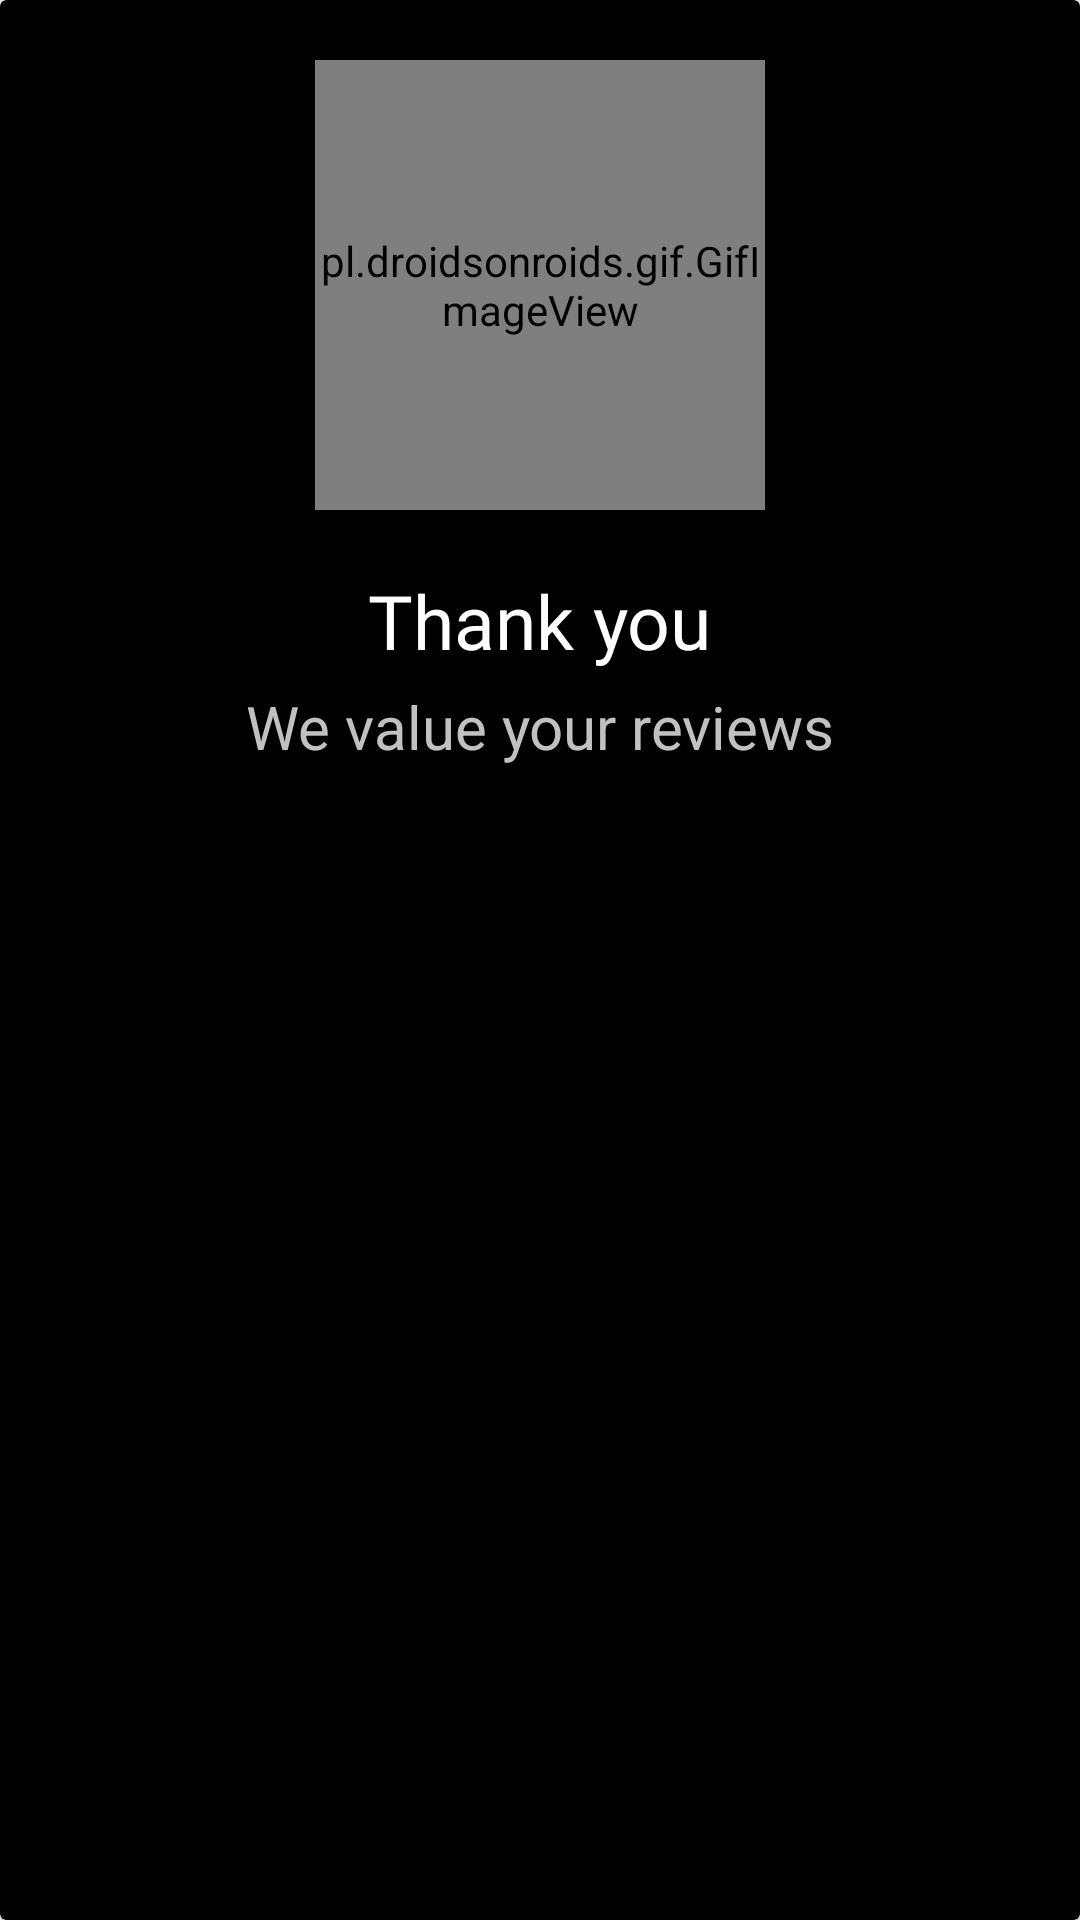

The Android layout XML behind this screen, and the referenced resources:
<!-- AndroidManifest.xml: application theme AppTheme -->
<!-- res/layout/custom_thanks.xml -->
<?xml version="1.0" encoding="utf-8"?>
<androidx.cardview.widget.CardView
    xmlns:android="http://schemas.android.com/apk/res/android"
    android:layout_width="350dp"
    android:layout_height="wrap_content"
    xmlns:app="http://schemas.android.com/apk/res-auto"
    app:cardBackgroundColor="@color/black"
    app:cardElevation="10dp"
    >
    <LinearLayout
        android:layout_width="match_parent"
        android:layout_height="match_parent"
        android:orientation="vertical"
        android:background="@android:color/transparent"
        android:paddingBottom="30dp">

        <pl.droidsonroids.gif.GifImageView
            android:id="@+id/thank_gif"
            android:layout_width="150dp"
            android:layout_height="150dp"
            android:layout_gravity="center_horizontal"
            android:layout_marginTop="20dp"
            android:src="@drawable/done" />

        <TextView
            android:id="@+id/text_main"
            android:layout_width="wrap_content"
            android:layout_height="wrap_content"
            android:text="@string/thanku"
            android:layout_gravity="center_horizontal"
            android:textStyle="normal"
            android:fontFamily="@font/roboto_medium"
            android:textSize="25sp"
            android:textColor="@color/white"
            android:layout_marginTop="20dp"/>

        <TextView
            android:id="@+id/text_sub"
            android:layout_width="match_parent"
            android:layout_height="wrap_content"
            android:text="@string/we_value"
            android:layout_gravity="center_horizontal"
            android:textStyle="normal"
            android:textAlignment="center"
            android:textSize="20sp"
            android:textColor="@color/grey_w"
            android:layout_marginTop="5dp"/>

    </LinearLayout>
</androidx.cardview.widget.CardView>
<!-- resources referenced by this layout -->
<resources>
  <color name="black">#000</color>
  <color name="grey_w">#C3C0C0</color>
  <color name="white">#FFF</color>
  <!-- drawable done: gif bitmap (drawable, 448677 bytes) -->
  <string name="thanku" translatable="false">Thank you</string>
  <string name="we_value" translatable="false">We value your reviews</string>
  <style name="AppTheme" parent="Theme.AppCompat.Light.NoActionBar">
          
          <item name="colorPrimary">@color/colorPrimary</item>
          <item name="colorPrimaryDark">@color/colorPrimaryDark</item>
          <item name="colorAccent">@color/colorAccent</item>
      </style>
  <color name="colorPrimary">#000</color>
  <color name="colorPrimaryDark">#D81B60</color>
  <color name="colorAccent">#D81B60</color>
</resources>
